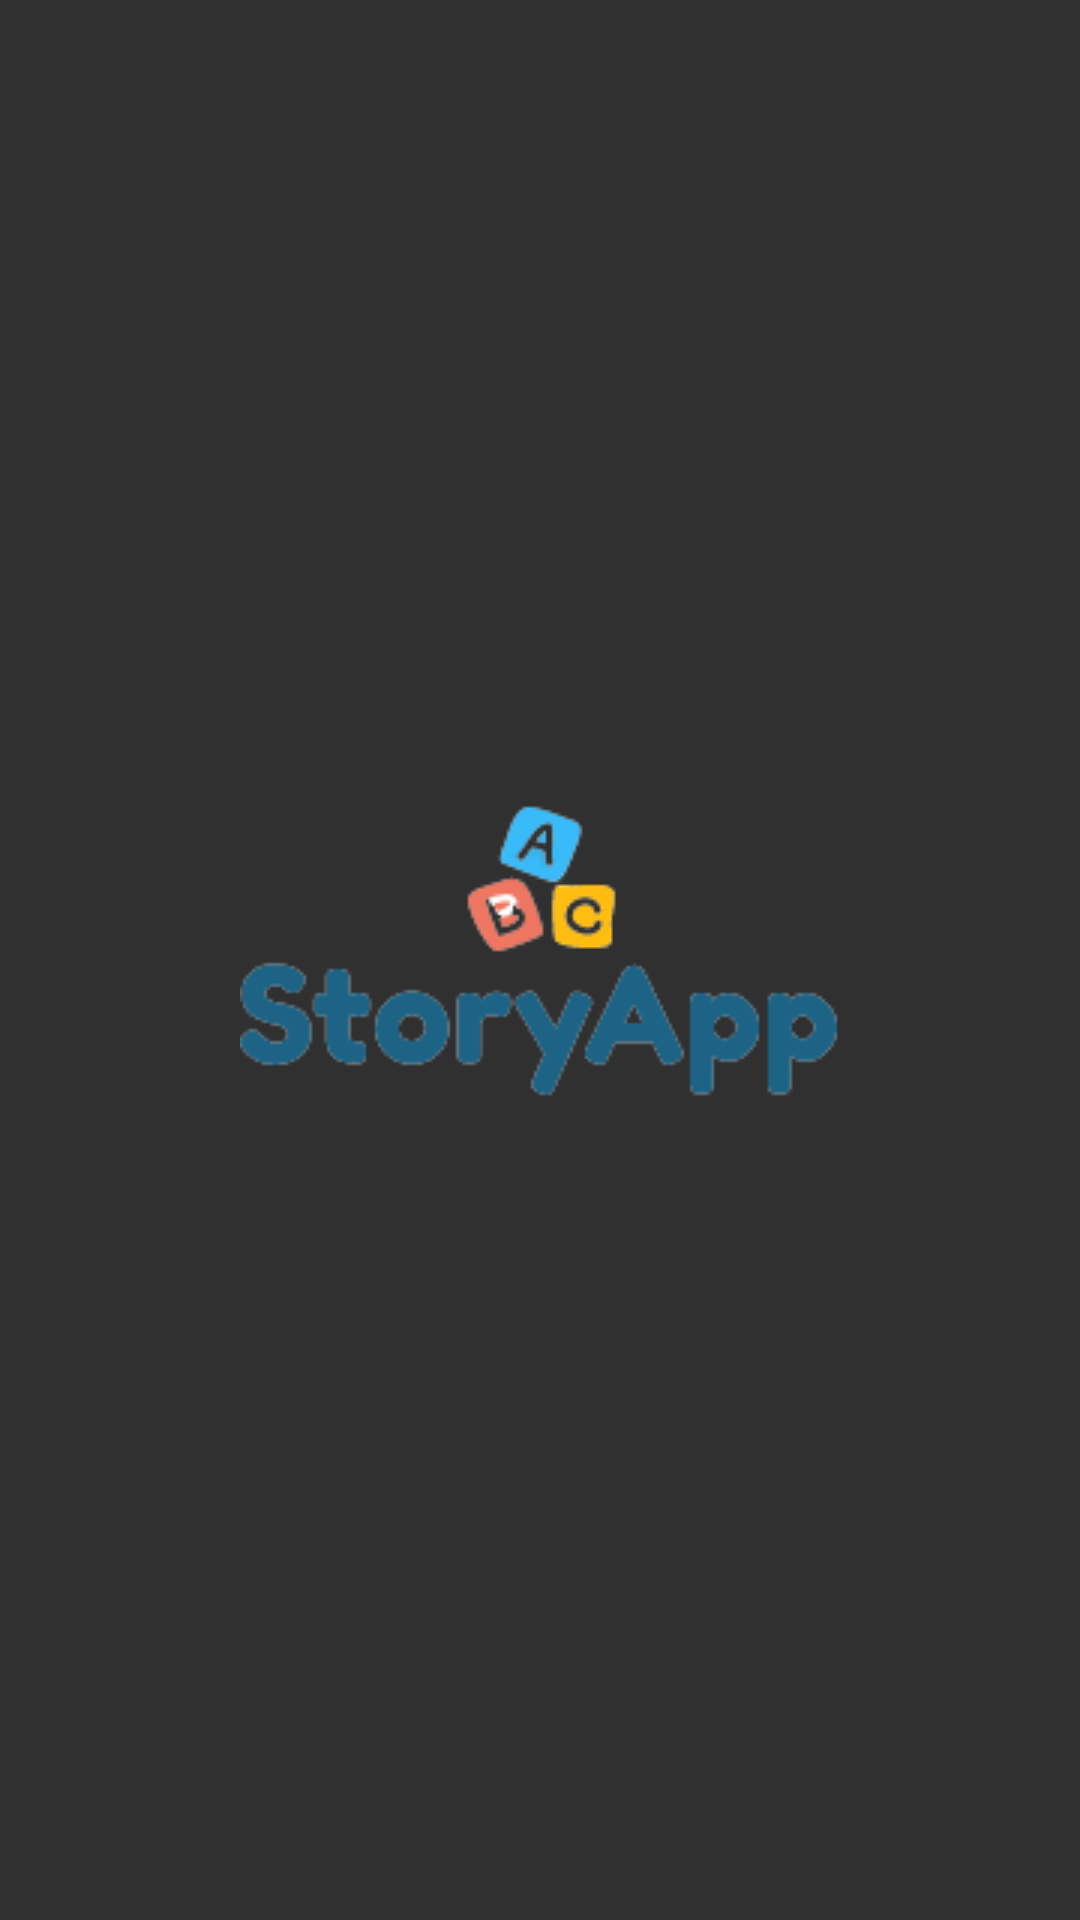

Android layout source for this screen:
<!-- AndroidManifest.xml: application theme Theme.AppCompat -->
<!-- res/layout/activity_splash_screen.xml -->
<?xml version="1.0" encoding="utf-8"?>
<androidx.constraintlayout.widget.ConstraintLayout xmlns:android="http://schemas.android.com/apk/res/android"
    xmlns:app="http://schemas.android.com/apk/res-auto"
    xmlns:tools="http://schemas.android.com/tools"
    android:layout_width="match_parent"
    android:layout_height="match_parent"
    tools:context=".ui.splash.SplashScreenActivity">

    <ImageView
        android:id="@+id/ivLogo"
        android:layout_width="wrap_content"
        android:layout_height="wrap_content"
        app:layout_constraintEnd_toEndOf="parent"
        app:layout_constraintStart_toStartOf="parent"
        app:layout_constraintTop_toTopOf="parent"
        app:layout_constraintBottom_toBottomOf="parent"
        android:contentDescription="@string/logo"
        app:srcCompat="@drawable/story_app" />

</androidx.constraintlayout.widget.ConstraintLayout>
<!-- resources referenced by this layout -->
<resources>
  <!-- drawable story_app: png bitmap (drawable-v24, 8311 bytes) -->
  <string name="logo">Logo</string>
</resources>
